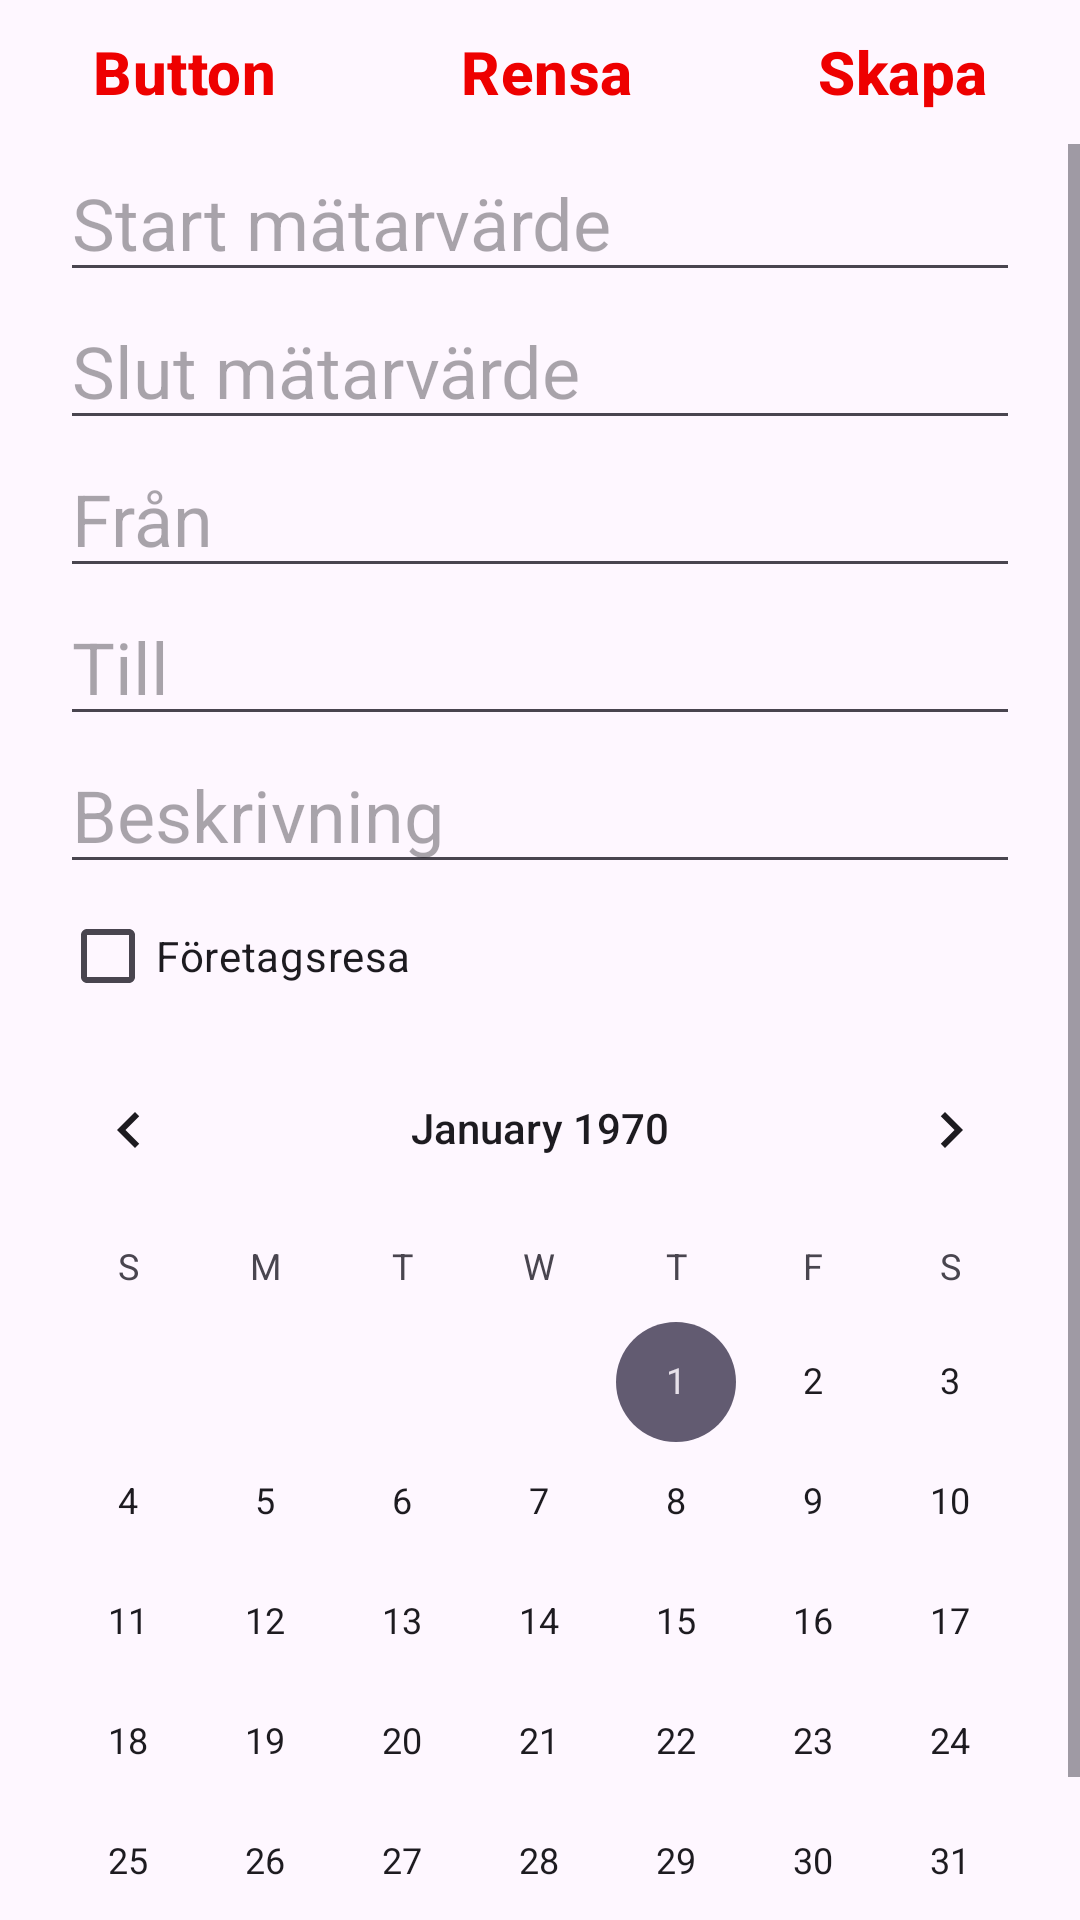

Reconstruct the res/layout file that produces this screen, plus the resources it refers to.
<!-- AndroidManifest.xml: application theme Theme.Yournal -->
<!-- res/layout/fragment_add_trip.xml -->
<?xml version="1.0" encoding="utf-8"?>
<FrameLayout xmlns:android="http://schemas.android.com/apk/res/android"
    xmlns:app="http://schemas.android.com/apk/res-auto"
    xmlns:tools="http://schemas.android.com/tools"
    android:layout_width="match_parent"
    android:layout_height="match_parent"
    tools:context=".AddTripFragment">

    <androidx.constraintlayout.widget.ConstraintLayout
        android:layout_width="match_parent"
        android:layout_height="match_parent">

        <LinearLayout
            android:id="@+id/linearLayout3"
            style="?android:attr/buttonBarStyle"
            android:layout_width="0dp"
            android:layout_height="wrap_content"
            android:orientation="horizontal"
            app:layout_constraintEnd_toEndOf="parent"
            app:layout_constraintStart_toStartOf="parent"
            app:layout_constraintTop_toTopOf="parent">

            <Button
                android:id="@+id/button2"
                style="?android:attr/buttonBarButtonStyle"
                android:layout_width="wrap_content"
                android:layout_height="wrap_content"
                android:layout_marginStart="0dp"
                android:layout_marginLeft="0dp"
                android:layout_weight="0.33"
                android:backgroundTint="@color/secondary"
                android:text="Button"
                android:textColor="@color/main"
                android:textSize="20sp"
                android:textStyle="bold"
                app:cornerRadius="0dp" />

            <Button
                android:id="@+id/btnRince"
                style="?android:attr/buttonBarButtonStyle"
                android:layout_width="wrap_content"
                android:layout_height="wrap_content"
                android:layout_marginStart="0dp"
                android:layout_marginLeft="0dp"
                android:layout_weight="0.33"
                android:backgroundTint="@color/secondary"
                android:backgroundTintMode="src_in"
                android:ellipsize="end"
                android:text="@string/btnRinceTrip"
                android:textColor="@color/main"
                android:textSize="20sp"
                android:textStyle="bold"
                app:cornerRadius="0dp" />

            <Button
                android:id="@+id/btnCreate"
                style="?android:attr/buttonBarButtonStyle"
                android:layout_width="wrap_content"
                android:layout_height="wrap_content"
                android:layout_marginStart="0dp"
                android:layout_marginLeft="0dp"
                android:layout_weight="0.33"
                android:backgroundTint="@color/secondary"
                android:enabled="false"
                android:text="@string/btnCreateTrip"
                android:textColor="@color/main"
                android:textSize="20sp"
                android:textStyle="bold"
                app:cornerRadius="0dp" />
        </LinearLayout>

        <ScrollView
            android:layout_width="0dp"
            android:layout_height="0dp"
            app:layout_constraintBottom_toBottomOf="parent"
            app:layout_constraintEnd_toEndOf="parent"
            app:layout_constraintStart_toStartOf="parent"
            app:layout_constraintTop_toBottomOf="@+id/linearLayout3">

            <LinearLayout
                android:layout_width="match_parent"
                android:layout_height="match_parent"
                android:orientation="vertical">

                <LinearLayout
                    android:id="@+id/linearLayout2"
                    android:layout_width="match_parent"
                    android:layout_height="wrap_content"
                    android:orientation="vertical">


                    <EditText
                        android:id="@+id/editTextValueFrom"
                        android:layout_width="match_parent"
                        android:layout_height="wrap_content"
                        android:layout_marginLeft="20dp"
                        android:layout_marginRight="20dp"
                        android:ems="10"
                        android:hint="@string/formStartTripValue"
                        android:inputType="number"
                        android:textSize="24sp" />

                    <EditText
                        android:id="@+id/editTextValueTo"
                        android:layout_width="match_parent"
                        android:layout_height="wrap_content"
                        android:layout_marginLeft="20dp"
                        android:layout_marginRight="20dp"
                        android:ems="10"
                        android:hint="@string/formToTripValue"
                        android:inputType="number"
                        android:textSize="24sp" />

                    <EditText
                        android:id="@+id/editTextFrom"
                        android:layout_width="match_parent"
                        android:layout_height="wrap_content"
                        android:layout_marginLeft="20dp"
                        android:layout_marginRight="20dp"
                        android:ems="10"
                        android:hint="@string/formFrom"
                        android:inputType="text"
                        android:textSize="24sp" />

                    <EditText
                        android:id="@+id/editTextTo"
                        android:layout_width="match_parent"
                        android:layout_height="wrap_content"
                        android:layout_marginLeft="20dp"
                        android:layout_marginRight="20dp"
                        android:ems="10"
                        android:hint="@string/formTo"
                        android:inputType="text"
                        android:textSize="24sp" />

                    <EditText
                        android:id="@+id/editTextText3"
                        android:layout_width="match_parent"
                        android:layout_height="wrap_content"
                        android:layout_marginLeft="20dp"
                        android:layout_marginRight="20dp"
                        android:ems="10"
                        android:hint="@string/formDesc"
                        android:inputType="text"
                        android:textSize="24sp" />

                    <CheckBox
                        android:id="@+id/checkBox"
                        android:layout_width="match_parent"
                        android:layout_height="wrap_content"
                        android:layout_marginLeft="20dp"
                        android:layout_marginRight="20dp"
                        android:text="@string/formCompanyTrip" />
                </LinearLayout>

                <CalendarView
                    android:id="@+id/calendarView"
                    android:layout_width="match_parent"
                    android:layout_height="300dp" />

                <EditText
                    android:id="@+id/editTextTime"
                    android:layout_width="match_parent"
                    android:layout_height="wrap_content"
                    android:layout_marginLeft="20dp"
                    android:layout_marginRight="20dp"
                    android:ems="10"
                    android:hint="@string/formTime"
                    android:inputType="time"
                    android:textSize="24sp" />
            </LinearLayout>
        </ScrollView>

    </androidx.constraintlayout.widget.ConstraintLayout>

</FrameLayout>
<!-- resources referenced by this layout -->
<resources>
  <color name="main">#EE0000</color>
  <color name="secondary">#00ee77</color>
  <string name="btnCreateTrip">Skapa</string>
  <string name="btnRinceTrip">Rensa</string>
  <string name="formCompanyTrip">Företagsresa</string>
  <string name="formDesc">Beskrivning</string>
  <string name="formFrom">Från</string>
  <string name="formStartTripValue">Start mätarvärde</string>
  <string name="formTime">Klockan</string>
  <string name="formTo">Till</string>
  <string name="formToTripValue">Slut mätarvärde</string>
  <style name="Theme.Yournal" parent="Base.Theme.Yournal" />
  <style name="Base.Theme.Yournal" parent="Theme.Material3.DayNight.NoActionBar">
          
          
      </style>
</resources>
